Run: headless pygame with SDL's dummy video driver; simulated clock (each Clock.tick advances the game by its frame time, no real sleeping); random seed 0; keys injected as events and as key.get_pressed() state; no mouse input.
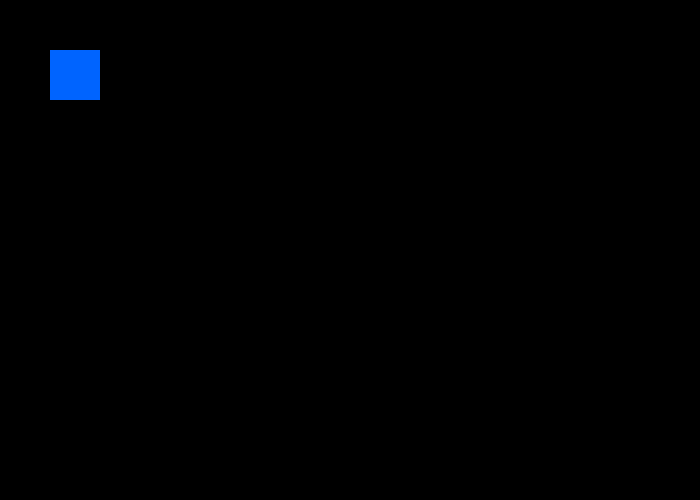
Frame 1 of 4 · flips 1–60 · no input
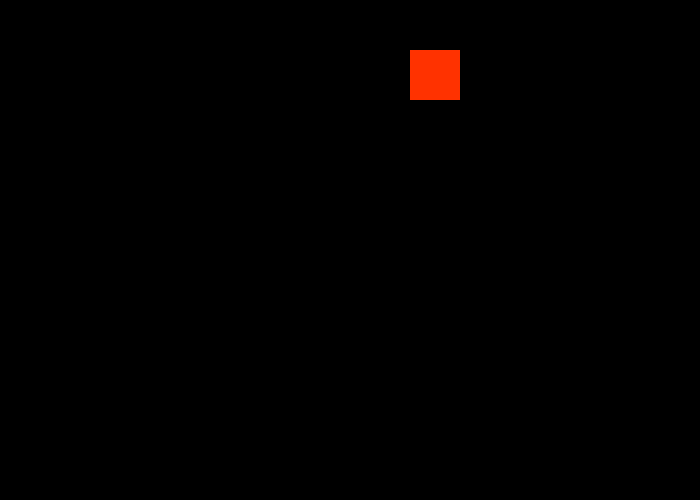
Frame 2 of 4 · flips 61–180 · tapped SPACE, RETURN · held RIGHT (→), D
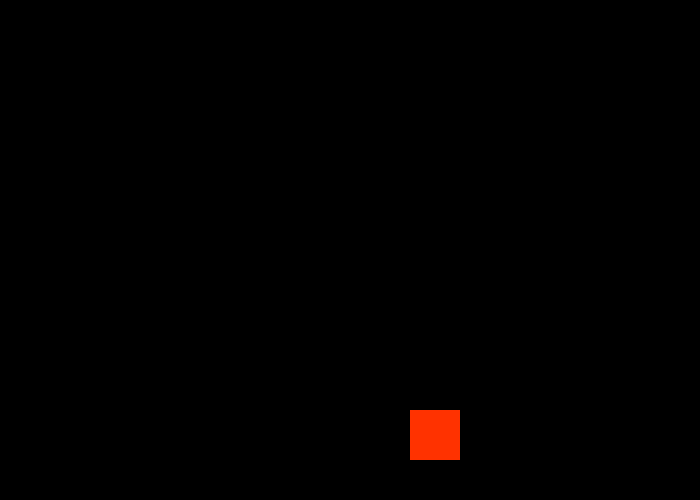
Frame 3 of 4 · flips 181–300 · held DOWN (↓), S
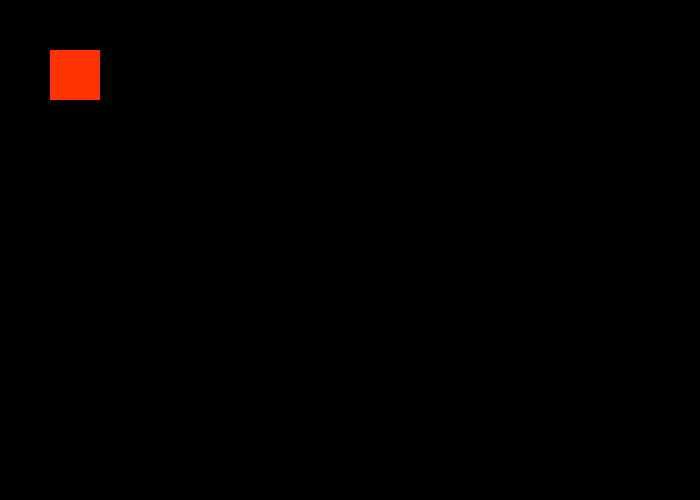
Frame 4 of 4 · flips 301–420 · held LEFT (←), A, UP (↑), W

The pygame program that drew these frames:

# pygame.key.get_pressed()
# pressed=pygame.key.get_pressed()
# pressed[pygame.K_UP]

import pygame
pygame.init()

screen=pygame.display.set_mode((700,500))
pygame.display.set_caption("Rectacle moving")
done=False
is_blue=True
x,y=50,50
a=3
clock=pygame.time.Clock()

while not done:
    for event in pygame.event.get():
        if event.type==pygame.QUIT:
            done=True
        if event.type==pygame.KEYDOWN and event.key==pygame.K_SPACE:
            is_blue=not is_blue
    
    
    pressed=pygame.key.get_pressed()

    if pressed[pygame.K_UP]:
        y-=a
    if pressed[pygame.K_DOWN]:
        y+=a
    if pressed[pygame.K_LEFT]:
        x-=a
    if pressed[pygame.K_RIGHT]:
        x+=a

    if is_blue:
        color=(0,100,255)
    else:
        color=(255,50,0)

    screen.fill((0,0,0))
    pygame.draw.rect(screen,color,pygame.Rect(x,y,50,50))
    pygame.display.flip()
    clock.tick(60)   

pygame.quit() 
